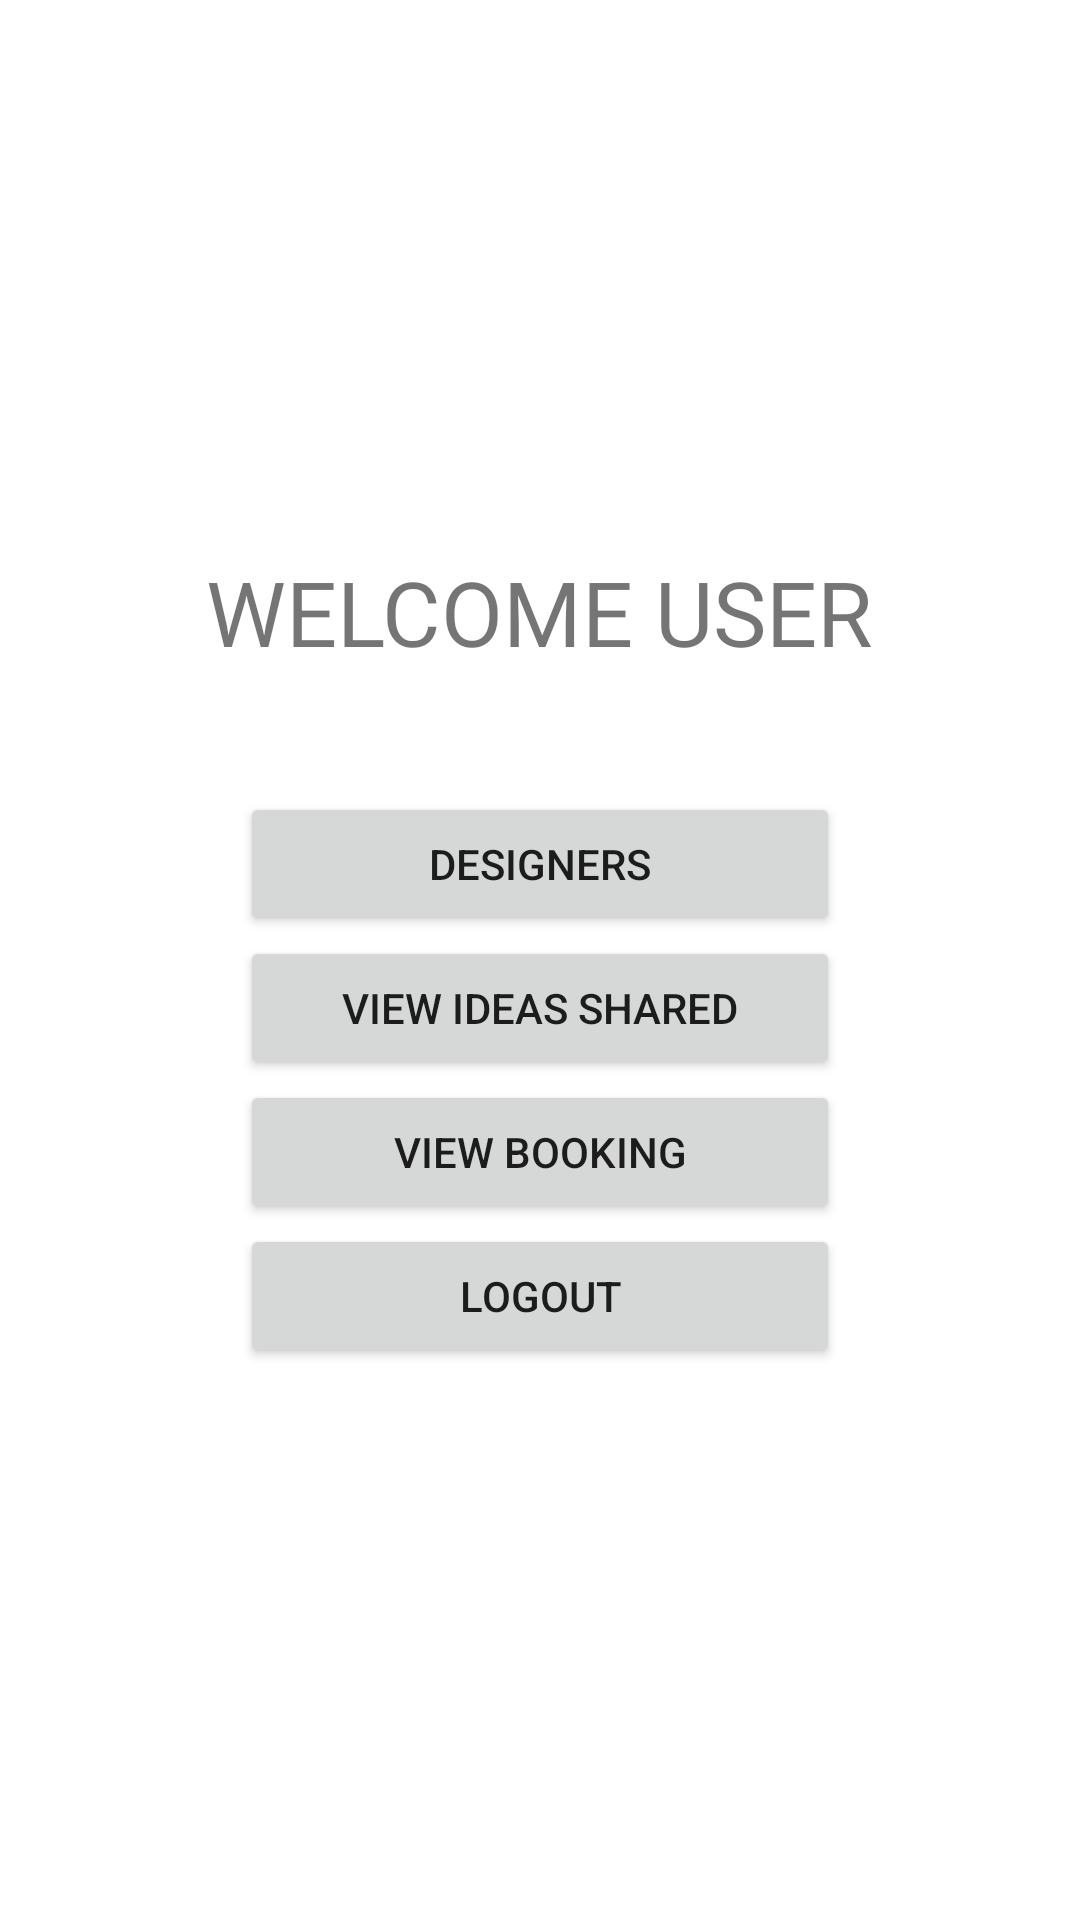

This screen was rendered from an Android layout file. Write that file and the resources it references.
<!-- AndroidManifest.xml: application theme Theme.Brideandgroom -->
<!-- res/layout/activity_usershome.xml -->
<?xml version="1.0" encoding="utf-8"?>
<LinearLayout xmlns:android="http://schemas.android.com/apk/res/android"
    xmlns:app="http://schemas.android.com/apk/res-auto"
    xmlns:tools="http://schemas.android.com/tools"
    android:layout_width="match_parent"
    android:layout_height="match_parent"
    android:gravity="center"
    android:orientation="vertical"
    tools:context=".Usershome">

    <TextView
        android:id="@+id/textView9"
        android:layout_width="wrap_content"
        android:layout_height="wrap_content"
        android:text="WELCOME USER"
        android:textSize="30dp"
        tools:layout_editor_absoluteX="195dp"
        tools:layout_editor_absoluteY="111dp" />

    <Button
        android:id="@+id/button1"
        android:layout_width="200dp"
        android:layout_height="wrap_content"
        android:layout_marginTop="40dp"
        android:text="Designers" />









    <Button
        android:id="@+id/button2"
        android:layout_width="200dp"
        android:layout_height="wrap_content"
        android:text="View Ideas Shared" />

    <Button
        android:id="@+id/button3"
        android:layout_width="200dp"
        android:layout_height="wrap_content"
        android:text="View Booking" />


    <Button
        android:id="@+id/button4"
        android:layout_width="200dp"
        android:layout_height="wrap_content"
        android:text="Logout" />
</LinearLayout>
<!-- resources referenced by this layout -->
<resources>
  <style name="Theme.Brideandgroom" parent="Theme.MaterialComponents.DayNight.DarkActionBar">
          
          <item name="colorPrimary">@color/purple_500</item>
          <item name="colorPrimaryVariant">@color/purple_700</item>
          <item name="colorOnPrimary">@color/white</item>
          
          <item name="colorSecondary">@color/teal_200</item>
          <item name="colorSecondaryVariant">@color/teal_700</item>
          <item name="colorOnSecondary">@color/black</item>
          
          <item name="android:statusBarColor" tools:targetApi="l">?attr/colorPrimaryVariant</item>
          
      </style>
  <!-- not gathered from this repository: default colours our renderer supplied (Android Studio template values) -->
  <color name="purple_500">#FF6200EE</color>
  <color name="purple_700">#FF3700B3</color>
  <color name="teal_200">#FF03DAC5</color>
  <color name="teal_700">#FF018786</color>
  <color name="black">#FF000000</color>
  <color name="white">#FFFFFFFF</color>
</resources>
